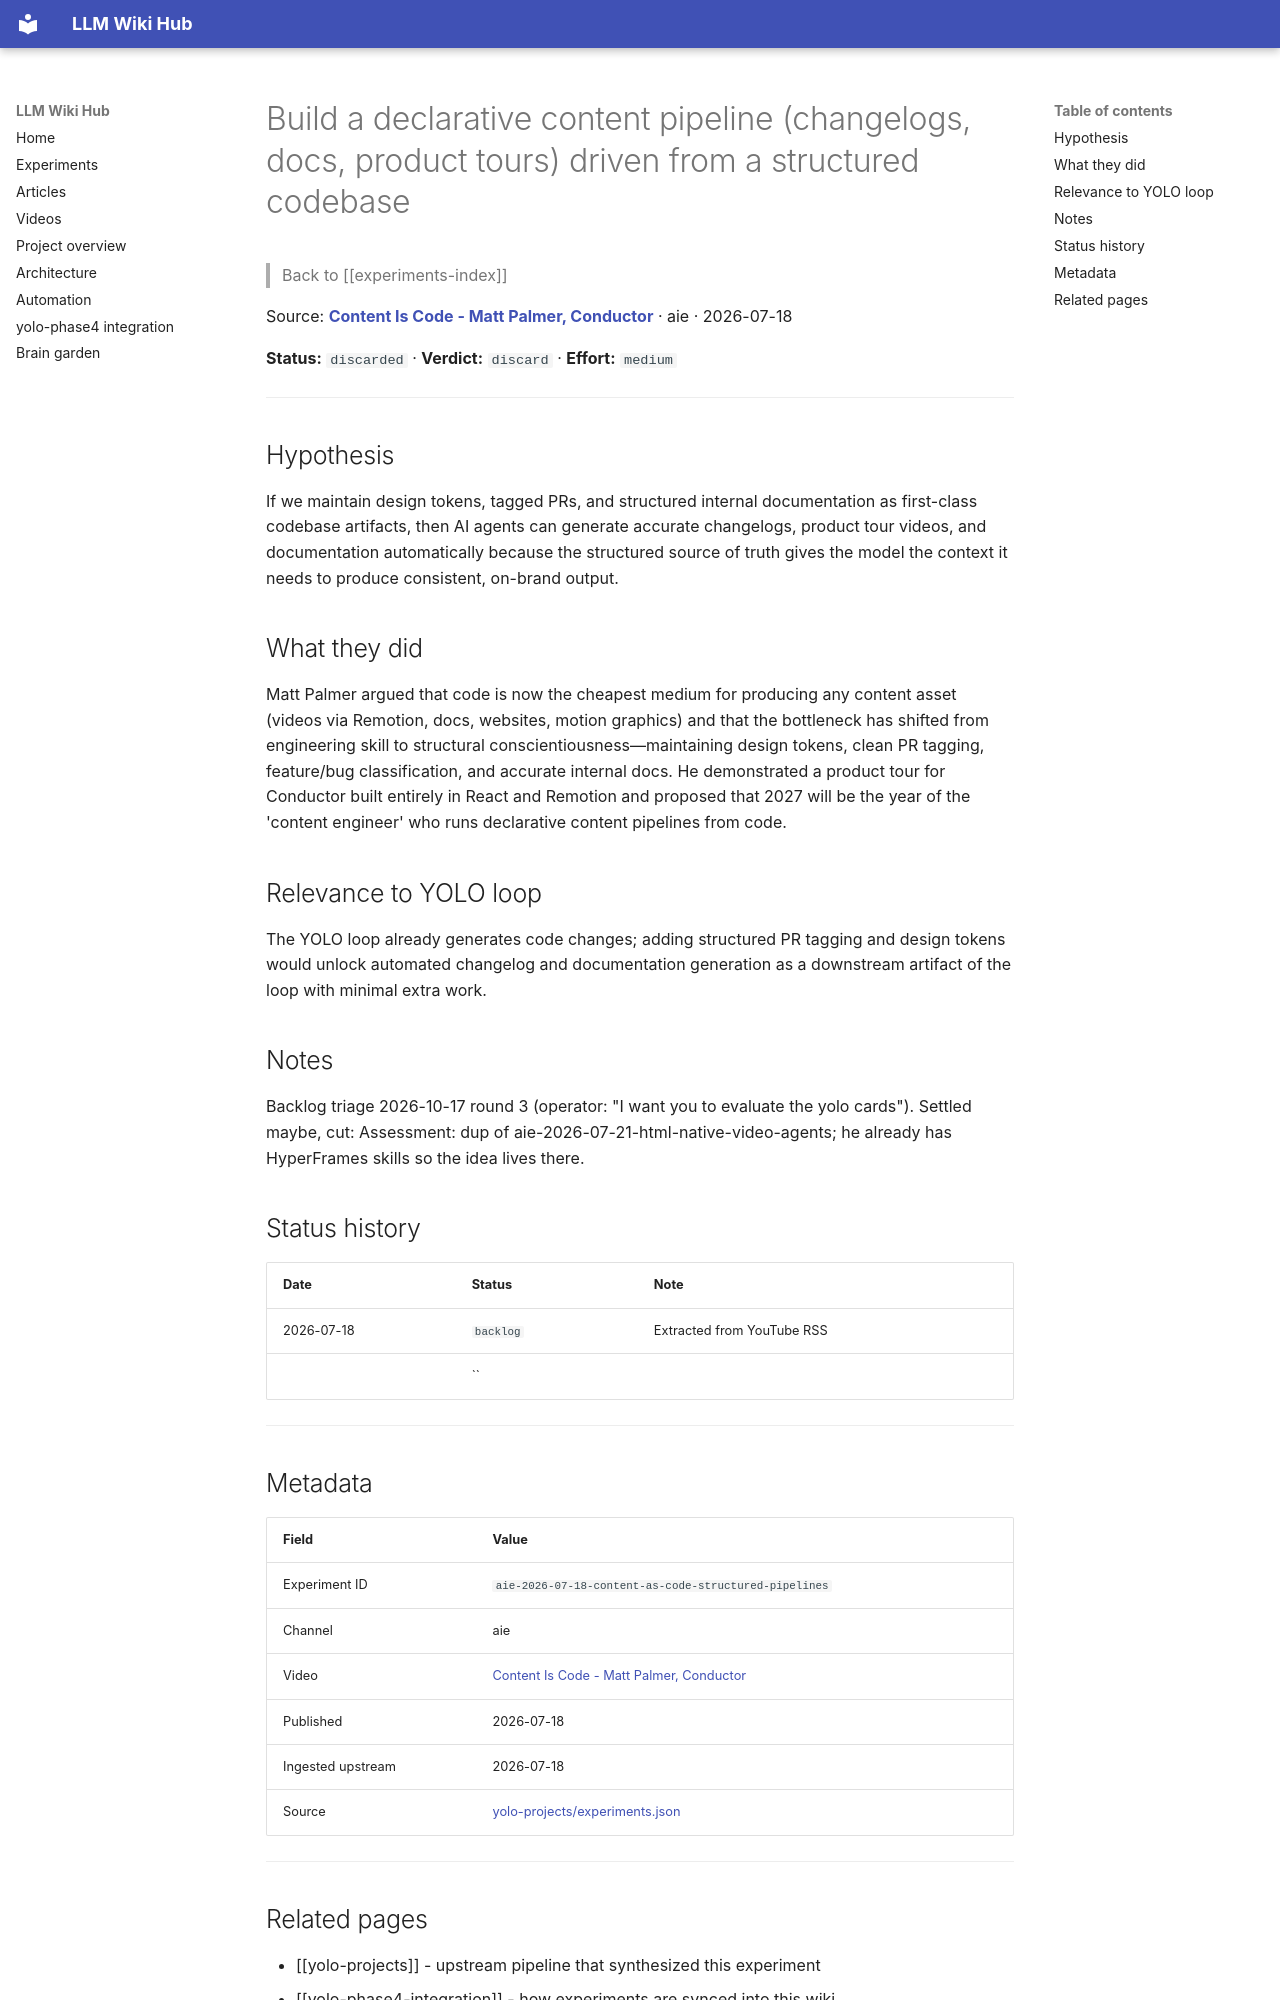

repository: Anguijm/llm-wiki-hub · page: experiments/aie-2026-07-18-content-as-code-structured-pipelines/index.html · generator: mkdocs

# Build a declarative content pipeline (changelogs, docs, product tours) driven from a structured codebase

> Back to [[experiments-index]]

Source: **[Content Is Code - Matt Palmer, Conductor](https://www.youtube.com/watch?v=yv6xovSsB1U)** · aie · 2026-07-18

**Status:** `discarded` · **Verdict:** `discard` · **Effort:** `medium`

---

## Hypothesis

If we maintain design tokens, tagged PRs, and structured internal documentation as first-class codebase artifacts, then AI agents can generate accurate changelogs, product tour videos, and documentation automatically because the structured source of truth gives the model the context it needs to produce consistent, on-brand output.

## What they did

Matt Palmer argued that code is now the cheapest medium for producing any content asset (videos via Remotion, docs, websites, motion graphics) and that the bottleneck has shifted from engineering skill to structural conscientiousness—maintaining design tokens, clean PR tagging, feature/bug classification, and accurate internal docs. He demonstrated a product tour for Conductor built entirely in React and Remotion and proposed that 2027 will be the year of the 'content engineer' who runs declarative content pipelines from code.

## Relevance to YOLO loop

The YOLO loop already generates code changes; adding structured PR tagging and design tokens would unlock automated changelog and documentation generation as a downstream artifact of the loop with minimal extra work.

## Notes

Backlog triage 2026-10-17 round 3 (operator: "I want you to evaluate the yolo cards"). Settled maybe, cut: Assessment: dup of aie-2026-07-21-html-native-video-agents; he already has HyperFrames skills so the idea lives there.

## Status history

| Date | Status | Note |
|---|---|---|
| 2026-07-18 | `backlog` | Extracted from YouTube RSS |
|  | `` |  |

---

## Metadata

| Field | Value |
|---|---|
| Experiment ID | `aie-2026-07-18-content-as-code-structured-pipelines` |
| Channel | aie |
| Video | [Content Is Code - Matt Palmer, Conductor](https://www.youtube.com/watch?v=yv6xovSsB1U) |
| Published | 2026-07-18 |
| Ingested upstream | 2026-07-18 |
| Source | [yolo-projects/experiments.json](https://github.com/Anguijm/yolo-projects/blob/main/experiments.json) |

---
